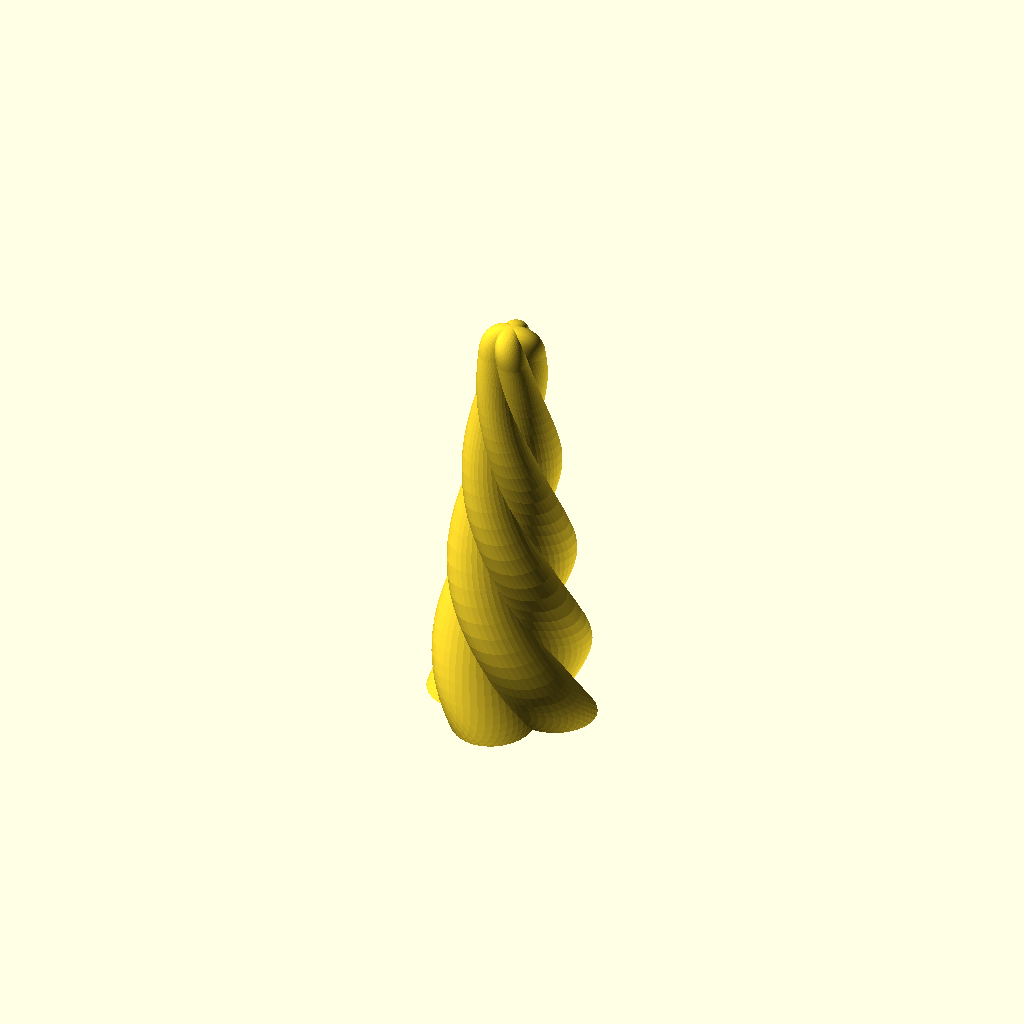
Cell 1: the model at its default parameters.
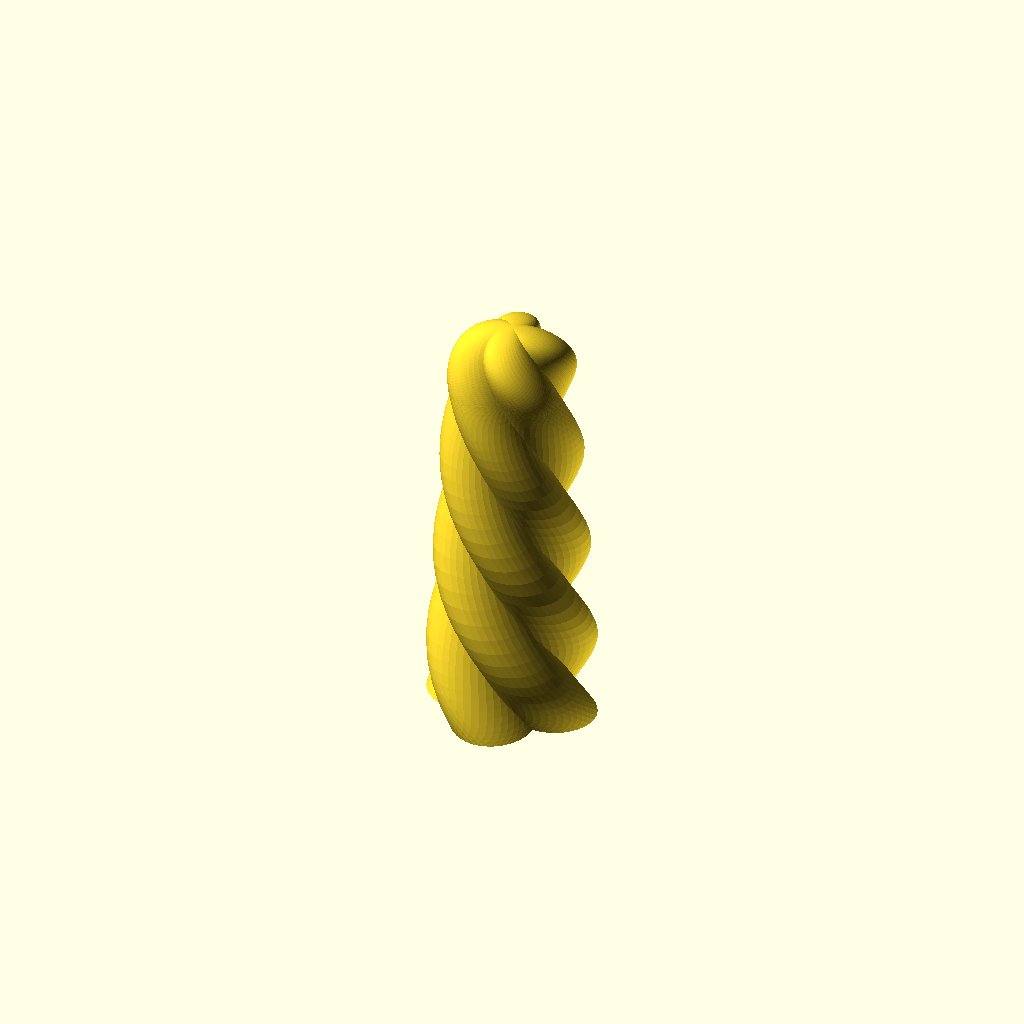
Cell 2 — rounding set to 0.1, the other parameters unchanged.
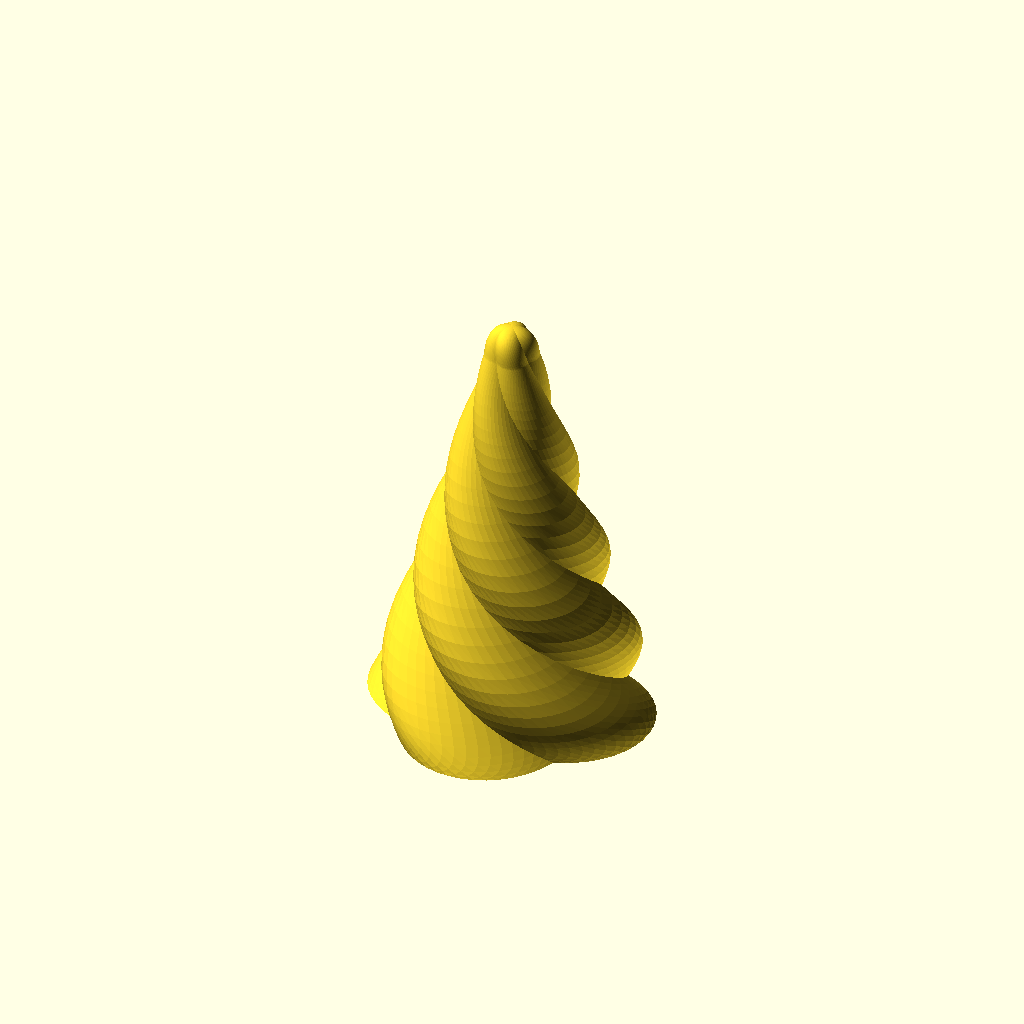
Cell 3: diameter = 16 (everything else at default).
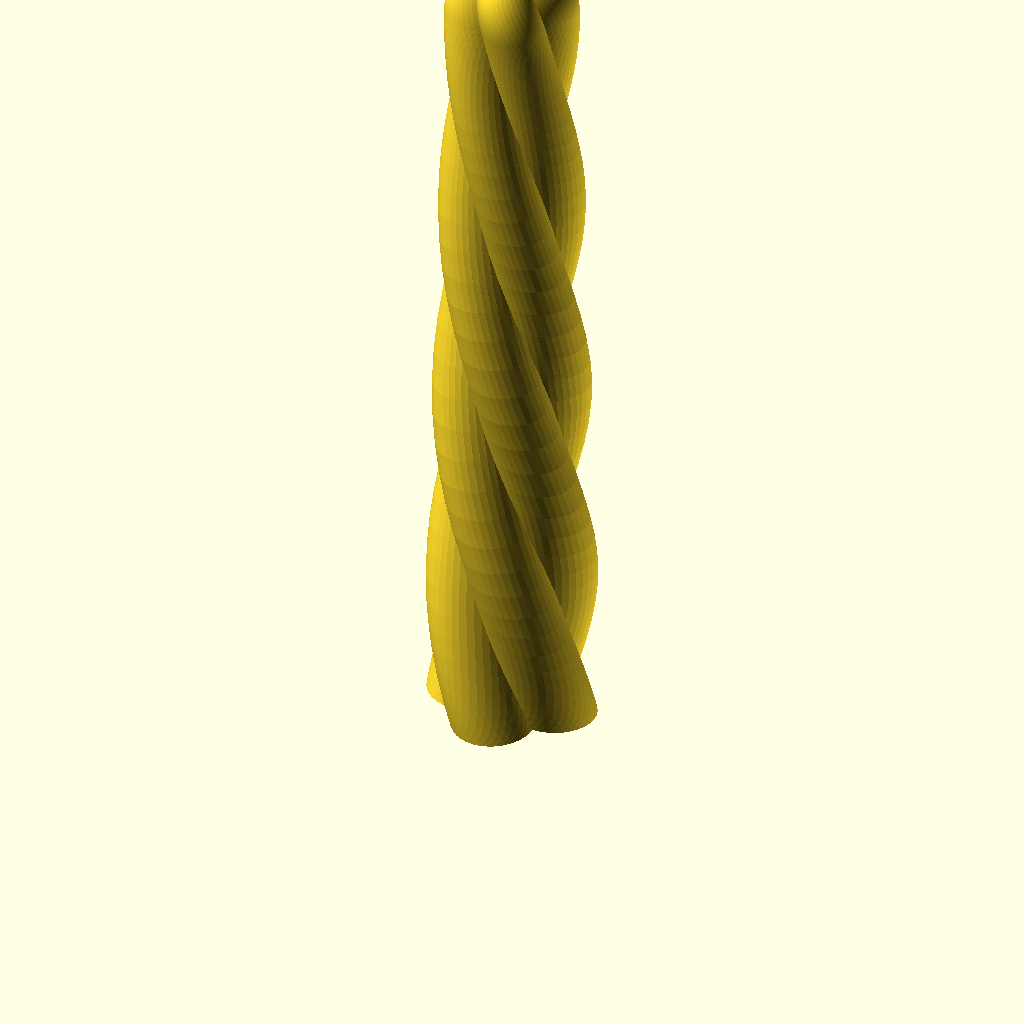
Cell 4 — height set to 60, the other parameters unchanged.
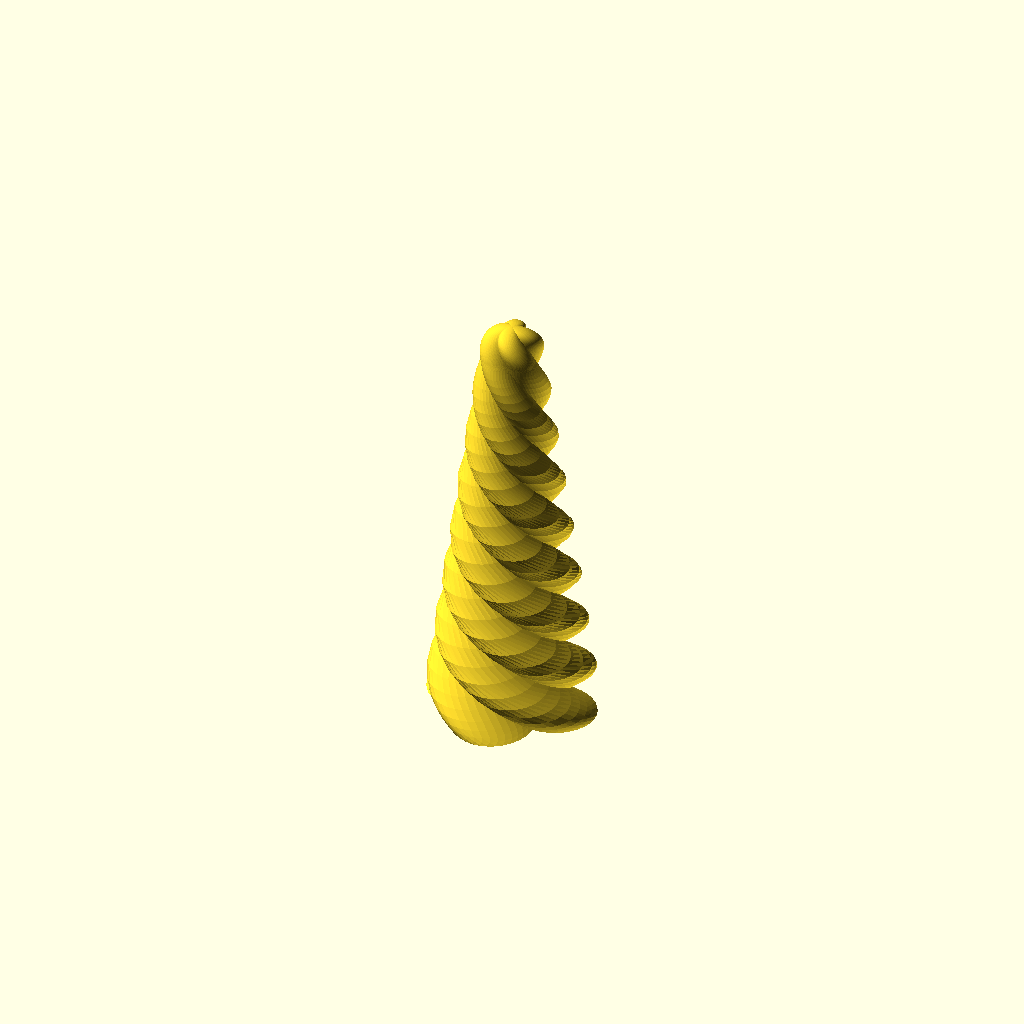
Cell 5 — twists set to 2, the other parameters unchanged.
One fixed orthographic camera (rotation 55°, 0°, 25°; colour scheme Cornfield) for every cell.
The OpenSCAD source (unicornhorn-standalone.scad):
rounding = .05;
diameter = 8;
height = 30;
twists = 1;
lobes = 4;
lobeHeight = 2;
precision = 0.025;

module end_of_parameters_dummy() {}

//use <tubemesh.scad>;
// params = [sections,sectionCounts]

// written for tail-recursion
// _subtotals[i] = list[0] + ... + list[i-1]
function _subtotals(list,soFar=[]) =
        len(soFar) >= 1+len(list) ? soFar :
        _subtotals(list,
            let(n1=len(soFar))
            concat(soFar, n1>0 ? soFar[n1-1]+list[n1-1] : 0));

function _flatten(list) = [for (a=list) for(b=a) b];

function _reverseTriangle(t) = [t[2], t[1], t[0]];

// smallest angle in triangle
function _minAngle(p1,p2,p3) =
    let(a = p2-p1,
        b = p3-p1,
        c = p3-p2,
        v1 = a*b,
        v2 = -(c*a))
        v1 == 0 || v2 == 0 ? 0 :
        let( na = norm(a),
             a1 = acos(v1 / (na*norm(b))),
             a2 = acos(v2 / (na*norm(c))) )
        min(a1,a2,180-(a1+a2));

// triangulate square to maximize smallest angle
function _doSquare(points,i11,i21,i22,i12,optimize=true) =
    points[i11]==points[i12] ? [[i11,i21,i22]] :
    points[i21]==points[i22] ? [[i22,i12,i11]] :
    !optimize ? [[i11,i21,i22], [i22,i12,i11]] :
    let (m1 = min(_minAngle(points[i11],points[i21],points[i22]), _minAngle(points[i22],points[i12],points[i11])),
        m2 = min(_minAngle(points[i11],points[i21],points[i12]),
                _minAngle(points[i21],points[i22],points[i12])) )
        m2 <= m1 ? [[i11,i21,i22], [i22,i12,i11]] :
                  [[i11,i21,i12], [i21,i22,i12]];

/*
function _inTriangle(v1,t) = (v1==t[0] || v1==t[1] || v1==t[2]);

function _findTheDistinctVertex(t1,t2) =
    let(in = [for(i=[0:2]) _inTriangle(t1[i],t2)])
    ! in[0] && in[1] && in[2] ? 0 :
    ! in[1] && in[0] && in[2] ? 1 :
    ! in[2] && in[0] && in[1] ? 2 :
    undef;

// make vertex i come first
function _rotateTriangle(t,i) =
    [for (j=[0:2]) t[(j+i)%3]];

function _optimize2Triangles(points,t1,t2) =
    let(i1 = _findTheDistinctVertex(t1,t2))
    i1 == undef ? [t1,t2] :
    let(i2 = _findTheDistinctVertex(t2,t1))
    i2 == undef ? [t1,t2] :
    let(t1 = _rotateTriangle(t1,i1),
        t2 = _rotateTriangle(t2,i2))
    _doSquare(points,t1[1],t2[0],t2[1],t1[0],optimize=true);

// a greedy optimization for a strip of triangles most of which adjoin one another; written for tail-recursion
function _optimizeTriangles(points,triangles,position=0,optimize=true,iterations=4) =
        !optimize || position >= iterations*len(triangles) ? triangles :
            _optimizeTriangles(points,
                let(
                    n = len(triangles),
                    position1=position%n,
                    position2=(position+1)%n,
                    opt=_optimize2Triangles(points,triangles[position1],triangles[position2]))
                    [for (i=[0:len(triangles)-1])
                        i == position1 ? opt[0] :
                        i == position2 ? opt[1] :
                            triangles[i]],
                position=position+1);
*/

function _removeEmptyTriangles(points,triangles) =
    [for(t=triangles)
        if(true || points[t[0]] != points[t[1]] && points[t[1]] != points[t[2]] && points[t[2]] != points[t[0]]) t];

// n1 and n2 should be fairly small, so this doesn't need
// tail-recursion
// this assumes n1<=n2
function _tubeSegmentTriangles(points,index1,n1,index2,n2,i=0,soFar=[],optimize=true)
    = i>=n2 ? _removeEmptyTriangles(points,soFar) :
            let(i21=i,
                i22=(i+1)%n2,
                i11=floor((i21)*n1/n2+0.5)%n1,
                i12=floor((i22)*n1/n2+0.5)%n1,
                add = i11==i12 ? [[index1+i11,index2+i21,index2+i22]] :
                    _doSquare(points,index1+i11,index2+i21,index2+i22,index1+i12,optimize=optimize))
                _tubeSegmentTriangles(points,index1,n1,index2,n2,i=i+1,soFar=concat(soFar,add),optimize=optimize);

function _tubeSegmentFaces(points,index,n1,n2,optimize=true)
    = n1<n2 ? _tubeSegmentTriangles(points,index,n1,index+n1,n2,optimize=optimize) :
        [for (f=_tubeSegmentTriangles(points,index+n1,n2,index,n1,optimize=optimize)) _reverseTriangle(f)];

function _tubeMiddleFaces(points,counts,subtotals,optimize=true) = [ for (i=[1:len(counts)-1])
           for (face=_tubeSegmentFaces(points,subtotals[i-1],counts[i-1],counts[i],optimize=optimize)) face ];

function _endCaps(counts,subtotals,startCap=true,endCap=true) =
    let( n = len(counts),
         cap1 = counts[0]<=2 || !startCap ? undef : [for(i=[0:counts[0]-1]) i],
         cap2 = counts[n-1]<=2 || !endCap ? undef : [for(i=[counts[n-1]-1:-1:0]) subtotals[n-1]+i] )
       [for (c=[cap1,cap2]) if (c!=undef) c];

function _tubeFaces(sections,startCap=true,endCap=true,optimize=true) =
                let(
        counts = [for (s=sections) len(s)],
        points = _flatten(sections),
        subtotals = _subtotals(counts))
            concat(_tubeMiddleFaces(points,counts,subtotals,optimize=optimize),_endCaps(counts,subtotals,startCap=true,endCap=true));

function _removeDuplicates1(points,soFar=[[],[]]) =
        len(soFar[0]) >= len(points) ? soFar :
            _removeDuplicates1(points,
               let(
                mapSoFar=soFar[0],
                pointsSoFar=soFar[1],
                j=len(mapSoFar),
                k=search([points[j]], pointsSoFar)[0])
                k == []? [concat(mapSoFar,[len(pointsSoFar)]),
                            concat(pointsSoFar,[points[j]])] :
                           [concat(mapSoFar,[k]),pointsSoFar]);

function _removeDuplicates(points, faces) =
    let(fix=_removeDuplicates1(points),
        map=fix[0],
        newPoints=fix[1],
        newFaces=[for(f=faces) [for(v=f) map[v]]])
            [newPoints, newFaces];

function pointsAndFaces(sections,startCap=true,endCap=true,optimize=true) =
        let(
            points0=_flatten(sections),
            faces0=_tubeFaces(sections,startCap=startCap,endCap=endCap,optimize=optimize))
        _removeDuplicates(points0,faces0);

function sectionZ(section,z) = [for(xy=section) [xy[0],xy[1],z]];

function shiftSection(section,delta) = [for(p=section) [for(i=[0:len(delta)-1]) (p[i]==undef?0:p[i])+delta[i]]];

module tubeMesh(sections,startCap=true,endCap=true,optimize=true) {
    pAndF = pointsAndFaces(sections,startCap=startCap,endCap=endCap,optimize=optimize);
    polyhedron(points=pAndF[0],faces=pAndF[1]);
}

// increase number of points from len(section) to n
function _interpolateSection(section,n) =
        let(m=len(section))
        n == m ? section :
        n < m ? undef :
            [for(i=[0:m-1])
                let(cur=floor(i*n/m),
                    k=floor((i+1)*n/m)-cur,
                    i2=(i+1)%m)
                    for(j=[0:k-1])
                        let(t=j/k)
                            section[i]*(1-t)+section[i2]*t];

function arcPoints(r=10,d=undef,start=0,end=180,z=undef) =
            let(r=d==undef?r:d/2,
                n=getPointsAround(abs(end-start)))
                    r*[for(i=[0:n])
                        let(angle=start+i*(end-start)/n) [cos(angle),sin(angle)]];

function ngonPoints(n=4,r=10,d=undef,rotate=0,z=undef) =
            let(r=d==undef?r:d/2)
            z==undef ?
            r*[for(i=[0:n-1]) let(angle=i*360/n+rotate) [cos(angle),sin(angle)]] :
            [for(i=[0:n-1]) let(angle=i*360/n+rotate) [r*cos(angle),r*sin(angle),z]];

function starPoints(n=10,r1=5,r2=10,rotate=0,z=undef) =
          z==undef ?
            [for(i=[0:2*n-1]) let(angle=i*180/n+rotate) (i%2?r1:r2) * [cos(angle),sin(angle)]] :
            [for(i=[0:2*n-1]) let(angle=i*180/n+rotate, r=i%2?r1:r2) [r*cos(angle),r*sin(angle),z]];

function roundedSquarePoints(size=[10,10],radius=2,z=undef) =
    let(n=$fn?$fn:32,
        x=len(size)>=2 ? size[0] : size,
        y=len(size)>=2 ? size[1] : size,
        centers=[[x-radius,y-radius],[radius,y-radius],[radius,radius],[x-radius,radius]],
        section=[for(i=[0:n-1])
            let(center=centers[floor(i*4/n)],
                angle=360*i/n)
            center+radius*[cos(angle),sin(angle)]])
        z==undef ? section : sectionZ(section,z);

function getPointsAround(radius, angle=360) =
    max(3, $fn ? ceil($fn*angle/360) :
        max(floor(0.5+angle/$fa), floor(0.5+2*radius*PI*angle/360/$fs)));

// warning: no guarantee of perfect convexity
module mySphere(r=10,d=undef) {
    GA = 2.39996322972865332 * 180 / PI;
    radius = d==undef ? r : d/2;
    pointsAround = getPointsAround(radius);
    numSlices0 = (pointsAround + pointsAround % 2)/2;
    numSlices = numSlices0 + (numSlices0%2);
    sections = radius*[for(i=[0:numSlices])
                    i == 0 ? [[0,0,-1]] :
                    i == numSlices ? [[0,0,1]] :
                    let(
                        lat = (i-numSlices/2)/(numSlices/2)*90,
                        z1 = sin(lat),
                        r1 = cos(lat),
                        count = max(3,floor(0.5 + pointsAround * abs(r1))))
                        ngonPoints(count,r=r1,z=z1)];
    data = pointsAndFaces(sections,optimize=false);
    polyhedron(points=data[0], faces=data[1]);
}

module morphExtrude(section1,section2,height=undef,twist=0,numSlices=10,startCap=true,endCap=true,optimize=false) {
    n = max(len(section1),len(section2));

    section1interp = _interpolateSection(section1,n);
    section2interp = _interpolateSection(section2,n);
    sections = height == undef ?
                      [for(i=[0:numSlices])
                        let(t=i/numSlices)
                        (1-t)*section1interp+t*section2interp] :
                      [for(i=[0:numSlices])
                        let(t=i/numSlices,
                            theta = t*twist,
                            section=(1-t)*section1interp+t*section2interp)
                        [for(p=section) [p[0]*cos(theta)-p[1]*sin(theta),p[0]*sin(theta)+p[1]*cos(theta),height*t]]];

    tubeMesh(sections,startCap=startCap,endCap=endCap,optimize=false);
}

module cone(r=10,d=undef,height=10) {
    radius = d==undef ? r : d/2;
    pointsAround =
        $fn ? $fn :
        max(3, floor(0.5+360/$fa), floor(0.5+2*radius*PI/$fs));
    morphExtrude(ngonPoints(n=pointsAround,r=radius), [[0,0]], height=height,optimize=false);
}

module prism(base=[[0,0,0],[1,0,0],[0,1,0]], vertical=[0,0,1]) {
    morphExtrude(base,[for(v=base) v+vertical],numSlices=1);
}

//use <bezier.scad>;
/*
Copyright (c) 2017 Alexander R. Pruss.

Licensed under any Creative Commons Attribution license you like or under the
following MIT License.

Permission is hereby granted, free of charge, to any person obtaining a copy
of this software and associated documentation files (the "Software"), to deal
in the Software without restriction, including without limitation the rights
to use, copy, modify, merge, publish, distribute, sublicense, and/or sell
copies of the Software, and to permit persons to whom the Software is
furnished to do so, subject to the following conditions:

The above copyright notice and this permission notice shall be included in all
copies or substantial portions of the Software.

THE SOFTWARE IS PROVIDED "AS IS", WITHOUT WARRANTY OF ANY KIND, EXPRESS OR
IMPLIED, INCLUDING BUT NOT LIMITED TO THE WARRANTIES OF MERCHANTABILITY,
FITNESS FOR A PARTICULAR PURPOSE AND NONINFRINGEMENT. IN NO EVENT SHALL THE
AUTHORS OR COPYRIGHT HOLDERS BE LIABLE FOR ANY CLAIM, DAMAGES OR OTHER
LIABILITY, WHETHER IN AN ACTION OF CONTRACT, TORT OR OTHERWISE, ARISING FROM,
OUT OF OR IN CONNECTION WITH THE SOFTWARE OR THE USE OR OTHER DEALINGS IN THE
SOFTWARE.

*/


// Public domain Bezier stuff from www.thingiverse.com/thing:8443
function BEZ03(u) = pow((1-u), 3);
function BEZ13(u) = 3*u*(pow((1-u),2));
function BEZ23(u) = 3*(pow(u,2))*(1-u);
function BEZ33(u) = pow(u,3);
function PointAlongBez4(p0, p1, p2, p3, u) = [for (i=[0:len(p0)-1])
	BEZ03(u)*p0[i]+BEZ13(u)*p1[i]+BEZ23(u)*p2[i]+BEZ33(u)*p3[i]];
// End public domain Bezier stuff

function REPEAT_MIRRORED(v) = ["m",v];
function SMOOTH_REL(x) = ["r",x];
function SMOOTH_ABS(x) = ["a",x];
function SYMMETRIC() = ["r",1];
function OFFSET(v) = ["o",v];
function SHARP() = OFFSET([0,0,0]);
function POLAR(r,angle) = OFFSET(r*[cos(angle),sin(angle)]);
function POINT_IS_SPECIAL(v) = (v[0]=="r" || v[0]=="a" || v[0]=="o");

// this does NOT handle offset type points; to handle those, use DecodeBezierOffsets()
function getControlPoint(cp,node,otherCP,otherNode) =
    let(v=node-otherCP)
(cp[0]=="r"?(node+cp[1]*v):( cp[0]=="a"? (
        norm(v)<1e-9 ? node+cp[1]*(node-otherNode)/norm(node-otherNode) : node+cp[1]*v/norm(v) ) :
        cp) );

function onLine2(a,b,c,eps=1e-4) =
    norm(c-a) <= eps ? true
        : norm(b-a) <= eps ? false /* to be safe */
            : abs((c[1]-a[1])*(b[0]-a[0]) - (b[1]-a[1])*(c[0]-a[0])) <= eps * eps && norm(c-a) <= eps + norm(b-a);

function isStraight2(p1,c1,c2,p2,eps=1e-4) =
    len(p1) == 2 &&
    onLine2(p1,p2,c1,eps=eps) && onLine2(p2,p1,c2,eps=eps);

function Bezier2(p,index=0,precision=0.05,rightEndPoint=true,optimize=true) = let(nPoints=ceil(1/precision))
    optimize && isStraight2(p[index],p[index+1],p[index+2],p[index+3]) ? (rightEndPoint?[p[index+0],p[index+3]]:[p[index+0]] ) :
    [for (i=[0:nPoints-(rightEndPoint?0:1)]) PointAlongBez4(p[index+0],p[index+1],p[index+2],p[index+3],i/nPoints)];

function flatten(listOfLists) = [ for(list = listOfLists) for(item = list) item ];


// p is a list of points, in the format:
// [node1,control1,control2,node2,control3, control4,node3, ...]
// You can replace inner control points with:
//   SYMMETRIC: uses a reflection of the control point on the other side of the node
//   SMOOTH_REL(x): like SYMMETRIC, but the distance of the control point to the node is x times the distance of the other control point to the node
//   SMOOTH_ABS(x): like SYMMETRIC, but the distance of the control point to the node is exactly x
// You can also replace any control point with:
//   OFFSET(v): puts the control point at the corresponding node plus the vector v
//   SHARP(): equivalent to OFFSET([0,0]); useful for straight lines
//   POLAR(r,angle): like OFFSET, except the offset is specified in polar coordinates

function DecodeBezierOffset(control,node) = control[0] == "o" ? node+control[1] : control;

function _mirrorMatrix(normalVector) = let(v = normalVector/norm(normalVector)) len(v)<3 ? [[1-2*v[0]*v[0],-2*v[0]*v[1]],[-2*v[0]*v[1],1-2*v[1]*v[1]]] : [[1-2*v[0]*v[0],-2*v[0]*v[1],-2*v[0]*v[2]],[-2*v[0]*v[1],1-2*v[1]*v[1],-2*v[1]*v[2]],[-2*v[0]*v[2],-2*v[1]*v[2],1-2*v[2]*v[2]]];

function _correctLength(p,start=0) =
    start >= len(p) || p[start][0] == "m" ? 3*floor(start/3)+1 : _correctLength(p,start=start+1);

function _trimArray(a, n) = [for (i=[0:n-1]) a[i]];

function _transformPoint(matrix,a) =
    let(n=len(a))
        len(matrix[0])==n+1 ?
            _trimArray(matrix * concat(a,[1]), n)
            : matrix * a;

function _transformPath(matrix,path) =
    [for (a=path) _transformPoint(matrix,a)];

function _reverseArray(array) = let(n=len(array)) [for (i=[0:n-1]) array[n-1-i]];

function _stitchPaths(a,b) = let(na=len(a)) [for (i=[0:na+len(b)-2]) i<na? a[i] : b[i-na+1]-b[0]+a[na-1]];

// replace all OFFSET/SHARP/POLAR points with coordinates
function DecodeBezierOffsets(p) = [for (i=[0:_correctLength(p)-1]) i%3==0?p[i]:(i%3==1?DecodeBezierOffset(p[i],p[i-1]):DecodeBezierOffset(p[i],p[i+1]))];

function _mirrorPaths(basePath, control, start) =
    control[start][0] == "m" ? _mirrorPaths(_stitchPaths(basePath,_reverseArray(_transformPath(_mirrorMatrix( control[start][1] ),basePath))), control, start+1) : basePath;

function DecodeSpecialBezierPoints(p0) =
    let(
        l = _correctLength(p0),
        doMirror = len(p0)>l && p0[l][0] == "m",
        p=DecodeBezierOffsets(p0),
        basePath = [for (i=[0:l-1]) i%3==0?p[i]:(i%3==1?getControlPoint(p[i],p[i-1],p[i-2],p[i-4]):getControlPoint(p[i],p[i+1],p[i+2],p[i+4]))])
        doMirror ? _mirrorPaths(basePath, p0, l) : basePath;

function Distance2D(a,b) = sqrt((a[0]-b[0])*(a[0]-b[0])+(a[1]-b[1])*(a[1]-b[1]));

function RemoveDuplicates(p,eps=0.00001) = let(safeEps = eps/len(p)) [for (i=[0:len(p)-1]) if(i==0 || i==len(p)-1 || Distance2D(p[i-1],p[i]) >= safeEps) p[i]];

function Bezier(p,precision=0.05,eps=0.00001,optimize=true) = let(q=DecodeSpecialBezierPoints(p), nodes=(len(q)-1)/3) RemoveDuplicates(flatten([for (i=[0:nodes-1]) Bezier2(q,optimize=optimize,index=i*3,precision=precision,rightEndPoint=(i==nodes-1))]),eps=eps);

module BezierVisualize(p,precision=0.05,eps=0.00001,lineThickness=0.25,controlLineThickness=0.125,nodeSize=1) {
    $fn = 16;
    dim = len(p[0]);
    module point(size) {
        if (dim==2)
            circle(d=size);
        else
            sphere(d=size);
    }
    p1 = DecodeSpecialBezierPoints(p);
    l = Bezier(p1,precision=precision,eps=eps);
    for (i=[0:len(l)-2]) {
        hull() {
            translate(l[i]) point(lineThickness);
            translate(l[i+1]) point(lineThickness);
        }
    }
    for (i=[0:len(p1)-1]) {
        if (i%3 == 0) {
            color("black") translate(p1[i]) point(nodeSize);
        }
        else {
            node = i%3 == 1 ? i-1 : i+1;
            color("red") translate(p1[i]) point(nodeSize);
            color("red") hull() {
                translate(p1[node]) point(controlLineThickness);
                translate(p1[i]) point(controlLineThickness);
            }
        }
    }
}



module dummy() {}

r = diameter/2;

function base(twistAngle) = [ for(i=[0:5:360]) (r+lobeHeight*abs(cos((i)*lobes/2)))*[cos(i-twistAngle),sin(i-twistAngle)]];

edge = [ [r,0],SHARP(),SHARP(),
         [height*rounding,height-1.5*height*rounding],SMOOTH_ABS(.25*rounding*height),OFFSET([height*rounding,0]),
        [0,height] ];

profile = Bezier(edge,precision=precision,optimize=false);
sections = [for(p=profile) sectionZ(p[0]/r*base(p[1]/height*360*twists),p[1])];
//echo(profile);
//BezierVisualize(edge,nodeSize=0.4);
tubeMesh(sections);
Customizer parameters (derived from the source; name, type, default, range or options):
rounding: number, default 0.05
diameter: number, default 8
height: number, default 30
twists: number, default 1
lobes: number, default 4
lobeHeight: number, default 2
precision: number, default 0.025
